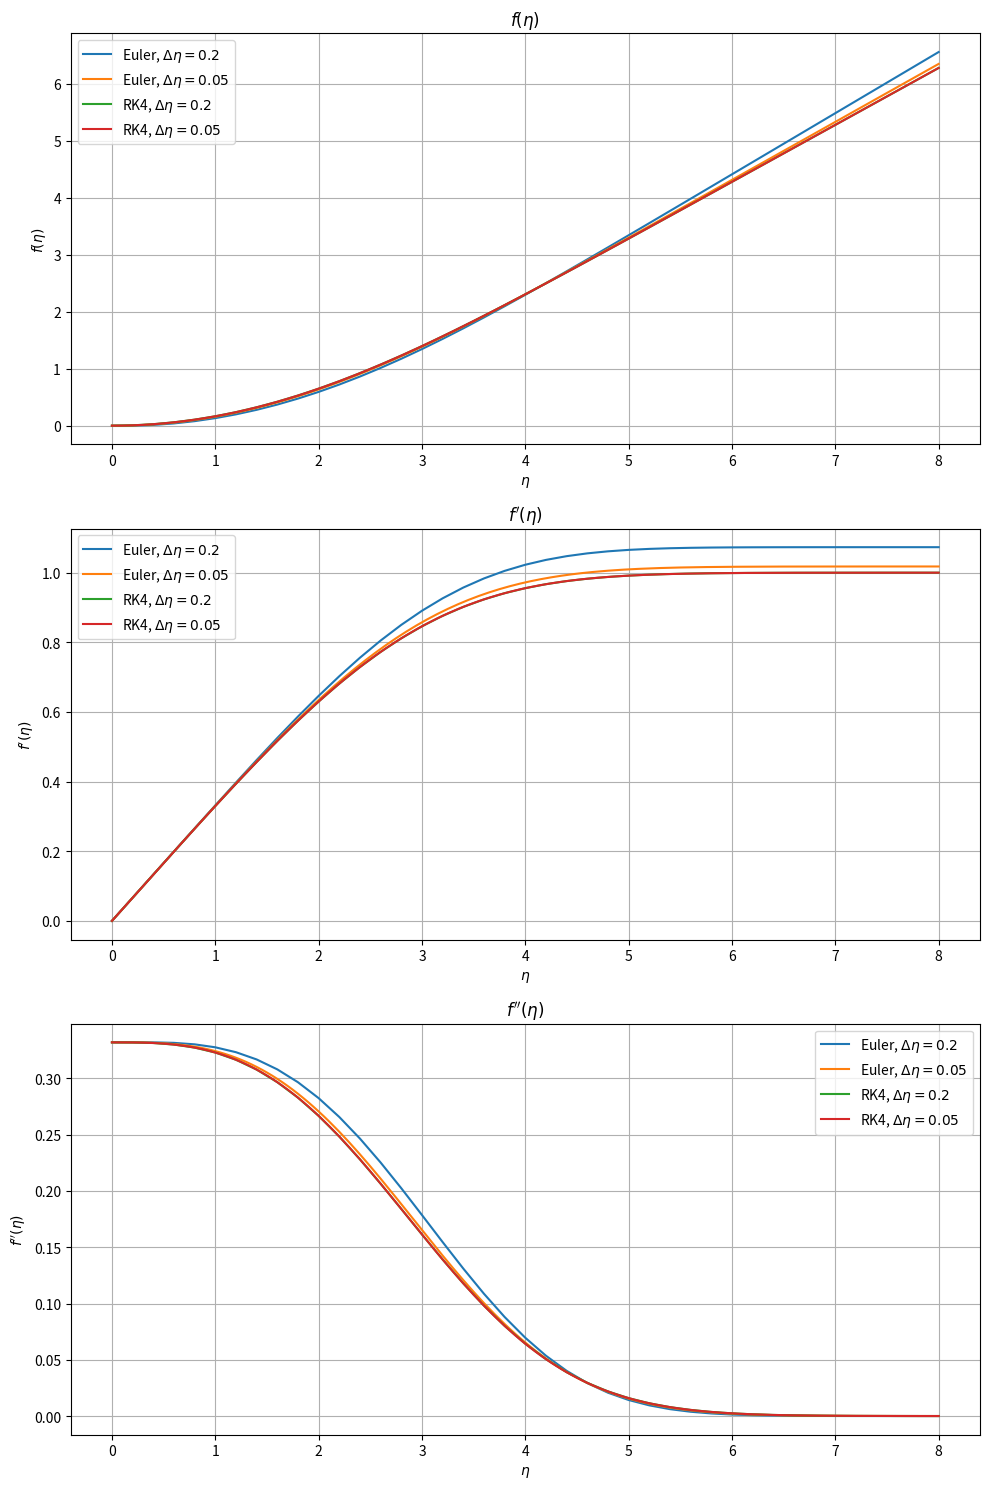
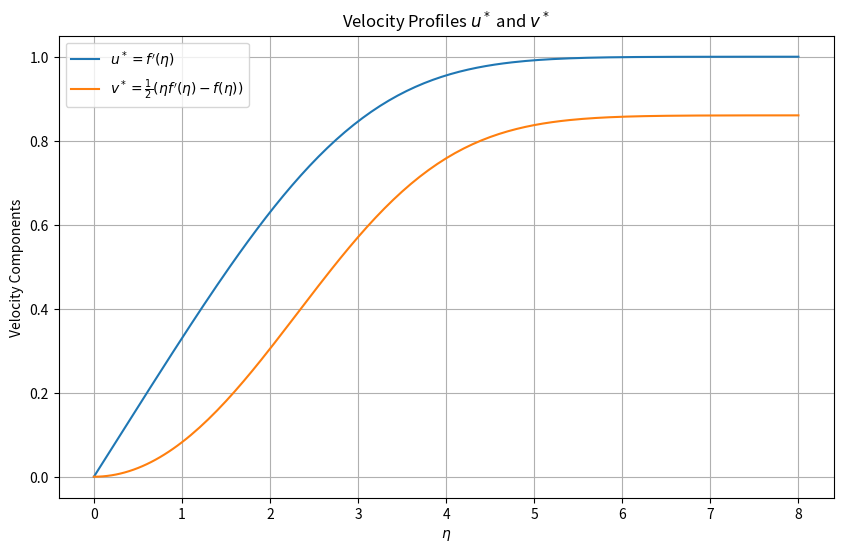

These figures' Python source, in order:
import numpy as np
import matplotlib.pyplot as plt

# La funzione prende in imput i paramteri eta ed f (array di tre valori), 
# e restituisce il sistema di equazioni differenziali sotto forma di array
def blasius_system(eta, f):
    f1, f2, f3 = f  
    df1_deta = f2
    df2_deta = f3
    df3_deta = -0.5 * f1 * f3
    return np.array([df1_deta, df2_deta, df3_deta])

# La funzione prende in imput i paramteri f, eta_max e delta_eta e restituisce un array
# con i valori di eta e una matrice con  valori di f calcolati per ciascun eta
def euler_method(f, eta_max, delta_eta):
    eta_values = np.arange(0, eta_max + delta_eta, delta_eta) # Crea un array di valori di eta compresi fra 0 ed eta_max spaziati di delta_eta
    f_values = np.zeros((len(eta_values), 3)) # Inizializzazione della matrice dei risultati avente tante righe quanti solo i valori di eta_values
    f_values[0] = f  # Initial conditions
    
    # Ciclo for per per il calcolo di f_values per ogni delta_eta
    for i in range(1, len(eta_values)):
        f_values[i] = f_values[i - 1] + delta_eta * blasius_system(eta_values[i - 1], f_values[i - 1])
    
    return eta_values, f_values

# Stessa cosa di Euler ma cambia il ciclo for
def rk4_method(f, eta_max, delta_eta):
    eta_values = np.arange(0, eta_max + delta_eta, delta_eta)
    f_values = np.zeros((len(eta_values), 3))
    f_values[0] = f  # Initial conditions

    for i in range(1, len(eta_values)):
        eta = eta_values[i - 1]
        f_current = f_values[i - 1]
        
        k1 = delta_eta * blasius_system(eta, f_current)
        k2 = delta_eta * blasius_system(eta + delta_eta / 2, f_current + k1 / 2)
        k3 = delta_eta * blasius_system(eta + delta_eta / 2, f_current + k2 / 2)
        k4 = delta_eta * blasius_system(eta + delta_eta, f_current + k3)
        
        f_values[i] = f_current + (k1 + 2 * k2 + 2 * k3 + k4) / 6
    
    return eta_values, f_values

# Initial conditions
initial_conditions = np.array([0, 0, 0.33206])  # Guess value for f''(0) to start iteration

# Define parameters
eta_max = 8.0
step_sizes = [0.2, 0.05]

# Solve using both methods and both step sizes
solutions = {}
for method, method_name in zip([euler_method, rk4_method], ["Euler", "RK4"]):
    for delta_eta in step_sizes:
        eta_values, f_values = method(initial_conditions, eta_max, delta_eta)
        solutions[(method_name, delta_eta)] = (eta_values, f_values)

# (b) Show the numerical solutions for f, f', and f''
fig, axs = plt.subplots(3, 1, figsize=(10, 15))
titles = ["$f(\\eta)$", "$f'(\\eta)$", "$f''(\\eta)$"]

for i in range(3):
    for (method_name, delta_eta), (eta_values, f_values) in solutions.items():
        axs[i].plot(eta_values, f_values[:, i], label=f"{method_name}, $\\Delta \\eta = {delta_eta}$")
    axs[i].set_title(titles[i])
    axs[i].set_xlabel("$\\eta$")
    axs[i].set_ylabel(titles[i])
    axs[i].legend()
    axs[i].grid()

plt.tight_layout()
plt.show()

# (c) Calculate and Plot the Velocity Profiles u* and v*
# Extract the RK4 solution with delta_eta = 0.05
eta_values_rk4, f_values_rk4 = solutions[("RK4", 0.05)]

# Calculate the velocity profiles
u_star = f_values_rk4[:, 1]  # u* = f'(\eta)
v_star = 0.5 * eta_values_rk4 * f_values_rk4[:, 1] - 0.5 * f_values_rk4[:, 0]  # v*

# Plot u* and v*
plt.figure(figsize=(10, 6))
plt.plot(eta_values_rk4, u_star, label="$u^* = f'(\\eta)$")
plt.plot(eta_values_rk4, v_star, label="$v^* = \\frac{1}{2}(\\eta f'(\\eta) - f(\\eta))$")
plt.xlabel("$\\eta$")
plt.ylabel("Velocity Components")
plt.title("Velocity Profiles $u^*$ and $v^*$")
plt.legend()
plt.grid()
plt.show()

# (d) Extract and Report the Value of f''(0)
# Use the first value of f'' in the RK4 solution with delta_eta = 0.05
fpp_0 = f_values_rk4[0, 2]
print("The value of f''(0) from the RK4 solution is:", fpp_0)